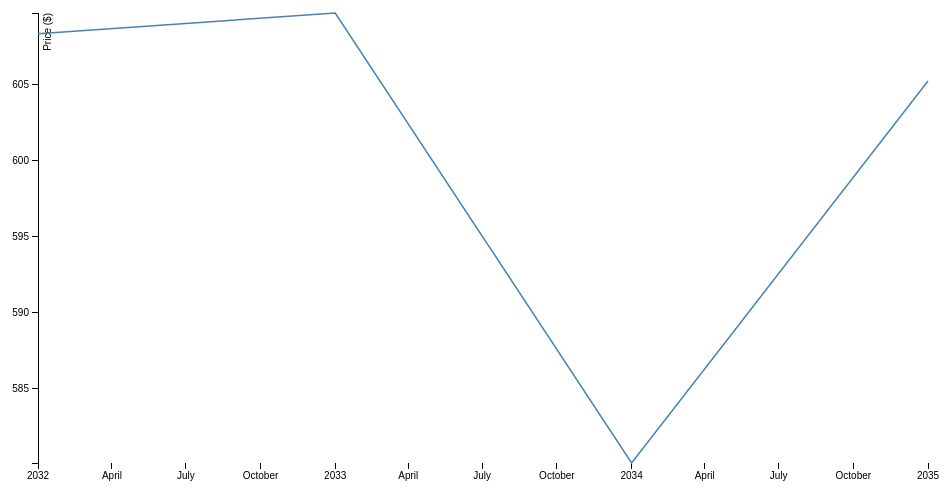
D3 v3 page, settled after 360 driven frames (6 s of simulated time); the page loaded 1 data file(s).



var margin = {top: 20, right: 20, bottom: 30, left: 50},
    width = 960 - margin.left - margin.right,
    height = 500 - margin.top - margin.bottom;

var parseDate = d3.time.format("%d-%b-%y").parse;

var x = d3.time.scale()
    .range([0, width]);

var y = d3.scale.linear()
    .range([height, 0]);

var xAxis = d3.svg.axis()
    .scale(x)
    .orient("bottom");

var yAxis = d3.svg.axis()
    .scale(y)
    .orient("left");

var line = d3.svg.line()
    .x(function(d) { return x(d.date); })
    .y(function(d) { return y(d.close); });

var svg = d3.select("body").append("svg")
    .attr("width", width + margin.left + margin.right)
    .attr("height", height + margin.top + margin.bottom)
  .append("g")
    .attr("transform", "translate(" + margin.left + "," + margin.top + ")");

d3.tsv("data.tsv", function(error, data) {
  data.forEach(function(d) {
    //console.log(d.date + ", " + new Date(d.date));
    var xsdf = new Date();
    xsdf.setTime(d.date);
    console.log(d.date + ", " + xsdf.getFullYear());
    //d.date = parseDate(d.date);
    d.date = new Date(d.date);
    d.close = +d.close;
  });

  x.domain(d3.extent(data, function(d) { return d.date; }));
  y.domain(d3.extent(data, function(d) { return d.close; }));

  svg.append("g")
      .attr("class", "x axis")
      .attr("transform", "translate(0," + height + ")")
      .call(xAxis);

  svg.append("g")
      .attr("class", "y axis")
      .call(yAxis)
    .append("text")
      .attr("transform", "rotate(-90)")
      .attr("y", 6)
      .attr("dy", ".71em")
      .style("text-anchor", "end")
      .text("Price ($)");

  svg.append("path")
      .datum(data)
      .attr("class", "line")
      .attr("d", line);
});



### data: data.tsv
date	close
32	608.3
33	609.7
34	580.1
35	605.2